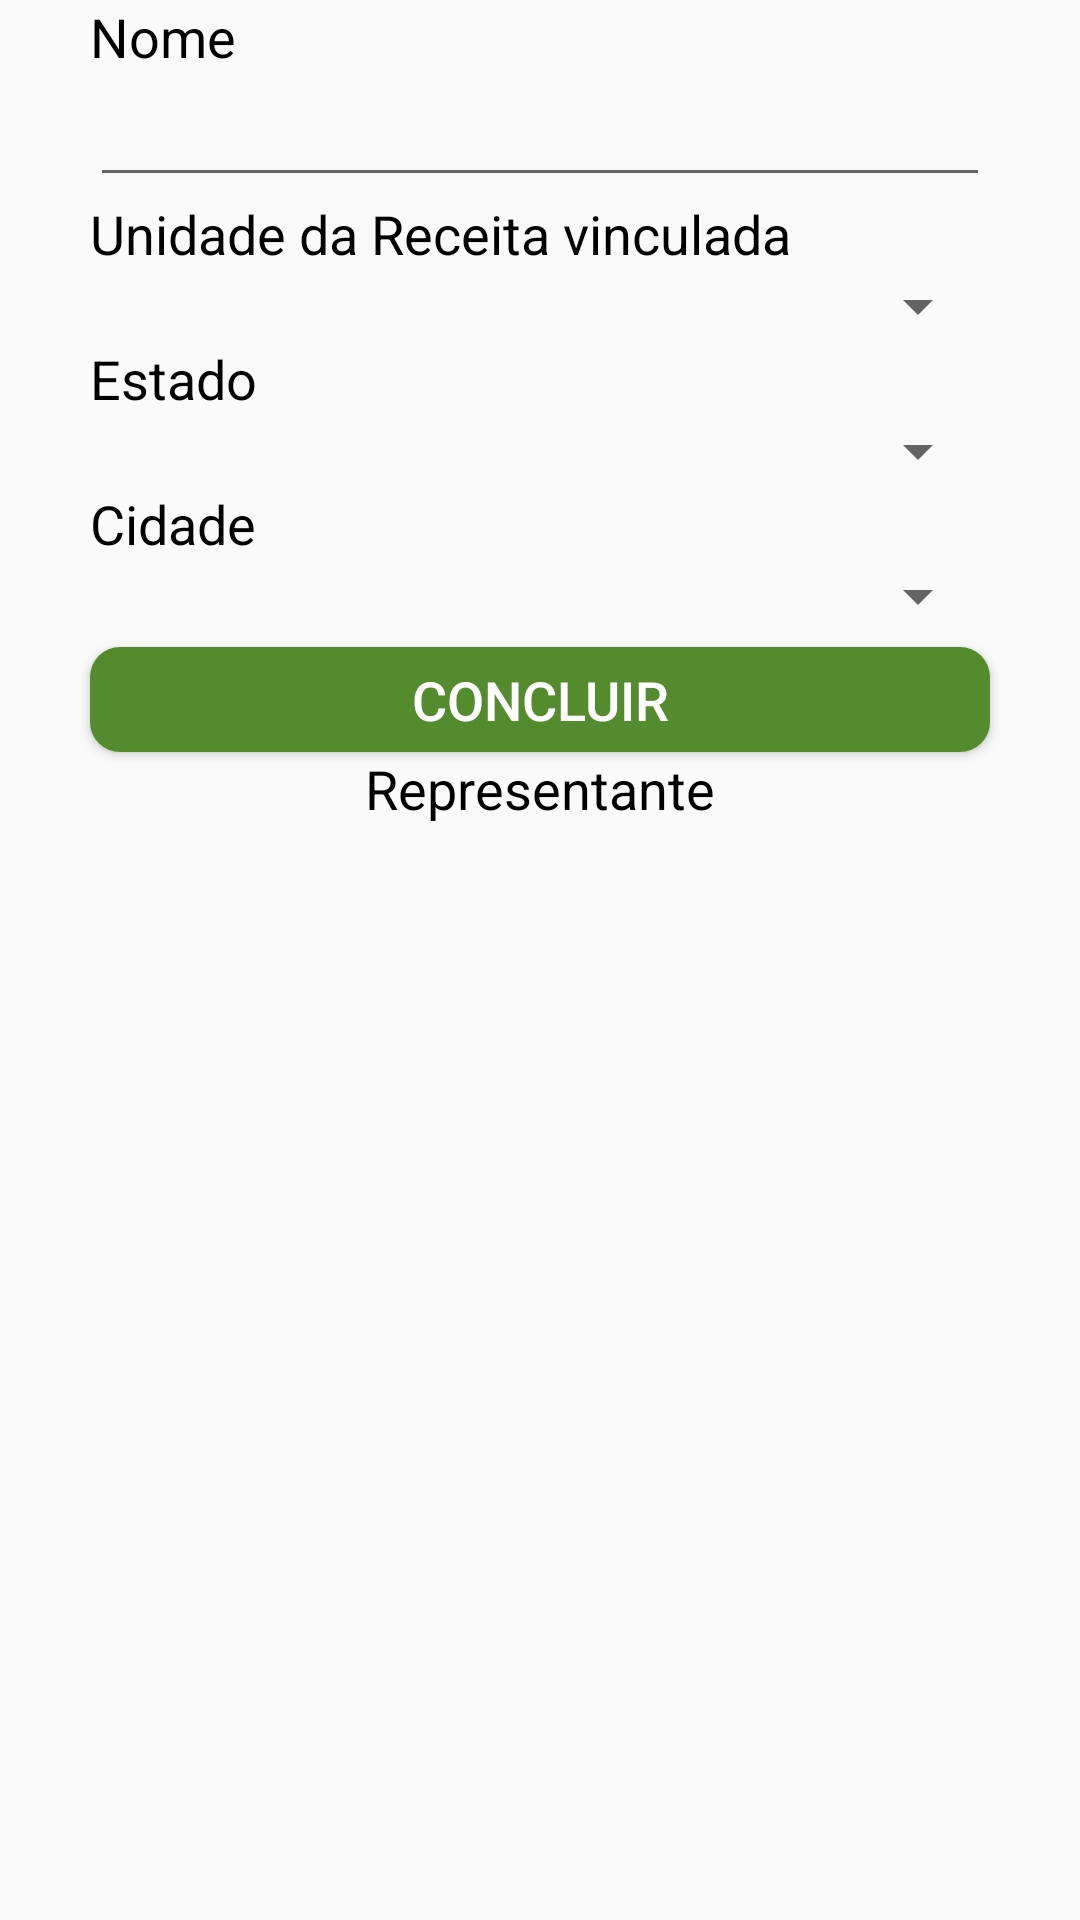

Android layout source for this screen:
<!-- AndroidManifest.xml: application theme AppTheme -->
<!-- res/layout/universidade_inserir.xml -->
<?xml version="1.0" encoding="utf-8"?>
<LinearLayout xmlns:android="http://schemas.android.com/apk/res/android"
    xmlns:tools="http://schemas.android.com/tools"
    android:orientation="vertical"
    android:layout_width="match_parent"
    android:layout_height="match_parent">

    <TextView
        android:id="@+id/tv_universidade_nome"
        android:layout_width="match_parent"
        android:layout_height="wrap_content"
        android:layout_marginLeft="30dp"
        android:layout_marginRight="30dp"
        android:text="Nome"
        android:textColor="#000000"
        android:textSize="18dp"
        android:textStyle="normal"></TextView>

    <EditText
        android:id="@+id/et_universidade_nome"
        android:layout_width="match_parent"
        android:layout_height="wrap_content"
        android:layout_marginLeft="30dp"
        android:layout_marginRight="30dp"
        android:singleLine="true"
        android:textColor="#000000"
        android:textSize="18dp"
        android:textStyle="normal"
        android:maxLines="1"
        android:imeOptions="actionNext"
        android:nextFocusForward="@id/sp_universidade_estado_nome"></EditText>

    <TextView
        android:id="@+id/tv_unidade_vinculada"
        android:layout_width="match_parent"
        android:layout_height="wrap_content"
        android:layout_marginLeft="30dp"
        android:layout_marginRight="30dp"
        android:text="Unidade da Receita vinculada"
        android:textColor="#000000"
        android:textSize="18dp"
        android:textStyle="normal"
        ></TextView>

    <Spinner
        android:id="@+id/sp_universidade_unidade"
        android:layout_width="match_parent"
        android:layout_height="wrap_content"
        android:layout_marginLeft="30dp"
        android:layout_marginRight="30dp"
        android:focusable="true"
        android:focusableInTouchMode="true"
        android:spinnerMode="dialog"></Spinner>

    <TextView
        android:id="@+id/tv_universidade_estado_nome"
        android:layout_width="match_parent"
        android:layout_height="wrap_content"
        android:layout_marginLeft="30dp"
        android:layout_marginRight="30dp"
        android:text="Estado"
        android:textColor="#000000"
        android:textSize="18dp"
        android:textStyle="normal"></TextView>

    <Spinner
        android:id="@+id/sp_universidade_estado_nome"
        android:layout_width="match_parent"
        android:layout_height="wrap_content"
        android:layout_marginLeft="30dp"
        android:layout_marginRight="30dp"
        android:focusable="true"
        android:focusableInTouchMode="true"
        android:spinnerMode="dialog">
    </Spinner>

    <TextView
        android:id="@+id/tv_universidade_cidade_nome"
        android:layout_width="match_parent"
        android:layout_height="wrap_content"
        android:layout_marginLeft="30dp"
        android:layout_marginRight="30dp"
        android:text="Cidade"
        android:textColor="#000000"
        android:textSize="18dp"
        android:textStyle="normal"></TextView>

    <Spinner
        android:id="@+id/sp_universidade_cidade_nome"
        android:layout_width="match_parent"
        android:layout_height="wrap_content"
        android:layout_marginLeft="30dp"
        android:layout_marginRight="30dp"
        android:focusable="true"
        android:focusableInTouchMode="true"
        android:spinnerMode="dialog"
        ></Spinner>

    <Button
        android:id="@+id/btn_inserirUniversidade"
        android:layout_alignParentBottom="true"
        android:layout_width="match_parent"
        android:layout_height="35dp"
        android:layout_marginLeft="30dp"
        android:layout_marginTop="5dp"
        android:layout_marginRight="30dp"
        android:background="@drawable/btn_finalizar"
        android:text="Concluir"
        android:textColor="#FFFFFF"
        android:textSize="18dp"
        android:textStyle="normal"></Button>

    <RelativeLayout
        android:layout_width="wrap_content"
        android:layout_height="wrap_content">
    <TextView
        android:id="@+id/tv_representante"
        android:layout_width="wrap_content"
        android:layout_height="wrap_content"
        android:textColor="#000000"
        android:textSize="18dp"
        android:layout_centerHorizontal="true"
        android:text="Representante"/>

    <ListView
        android:id="@+id/lv_representanteUniversidade"
        android:layout_below="@id/tv_representante"
        android:layout_width="match_parent"
        android:layout_height="wrap_content"
        android:layout_marginBottom="10dp"
        android:layout_marginLeft="30dp"
        android:layout_marginRight="30dp"/>
    </RelativeLayout>

</LinearLayout>
<!-- resources referenced by this layout -->
<resources>
  <!-- drawable btn_finalizar (drawable) -->
  <?xml version="1.0" encoding="utf-8"?>
  <shape
      android:shape="rectangle"
      xmlns:android="http://schemas.android.com/apk/res/android">
      <corners
          android:radius="10dp"
      />
      <solid
          android:color="#558B2F"
      />
  </shape>
  <style name="AppTheme" parent="Theme.AppCompat.Light.DarkActionBar">
          
          <item name="colorPrimary">@color/colorPrimaryDark</item>
          <item name="colorPrimaryDark">@color/colorPrimary</item>
          <item name="colorAccent">@color/colorAccent</item>
      </style>
  <color name="colorPrimaryDark">#FF011357</color>
  <color name="colorPrimary">#0627A7</color>
  <color name="colorAccent">#D81B60</color>
</resources>
